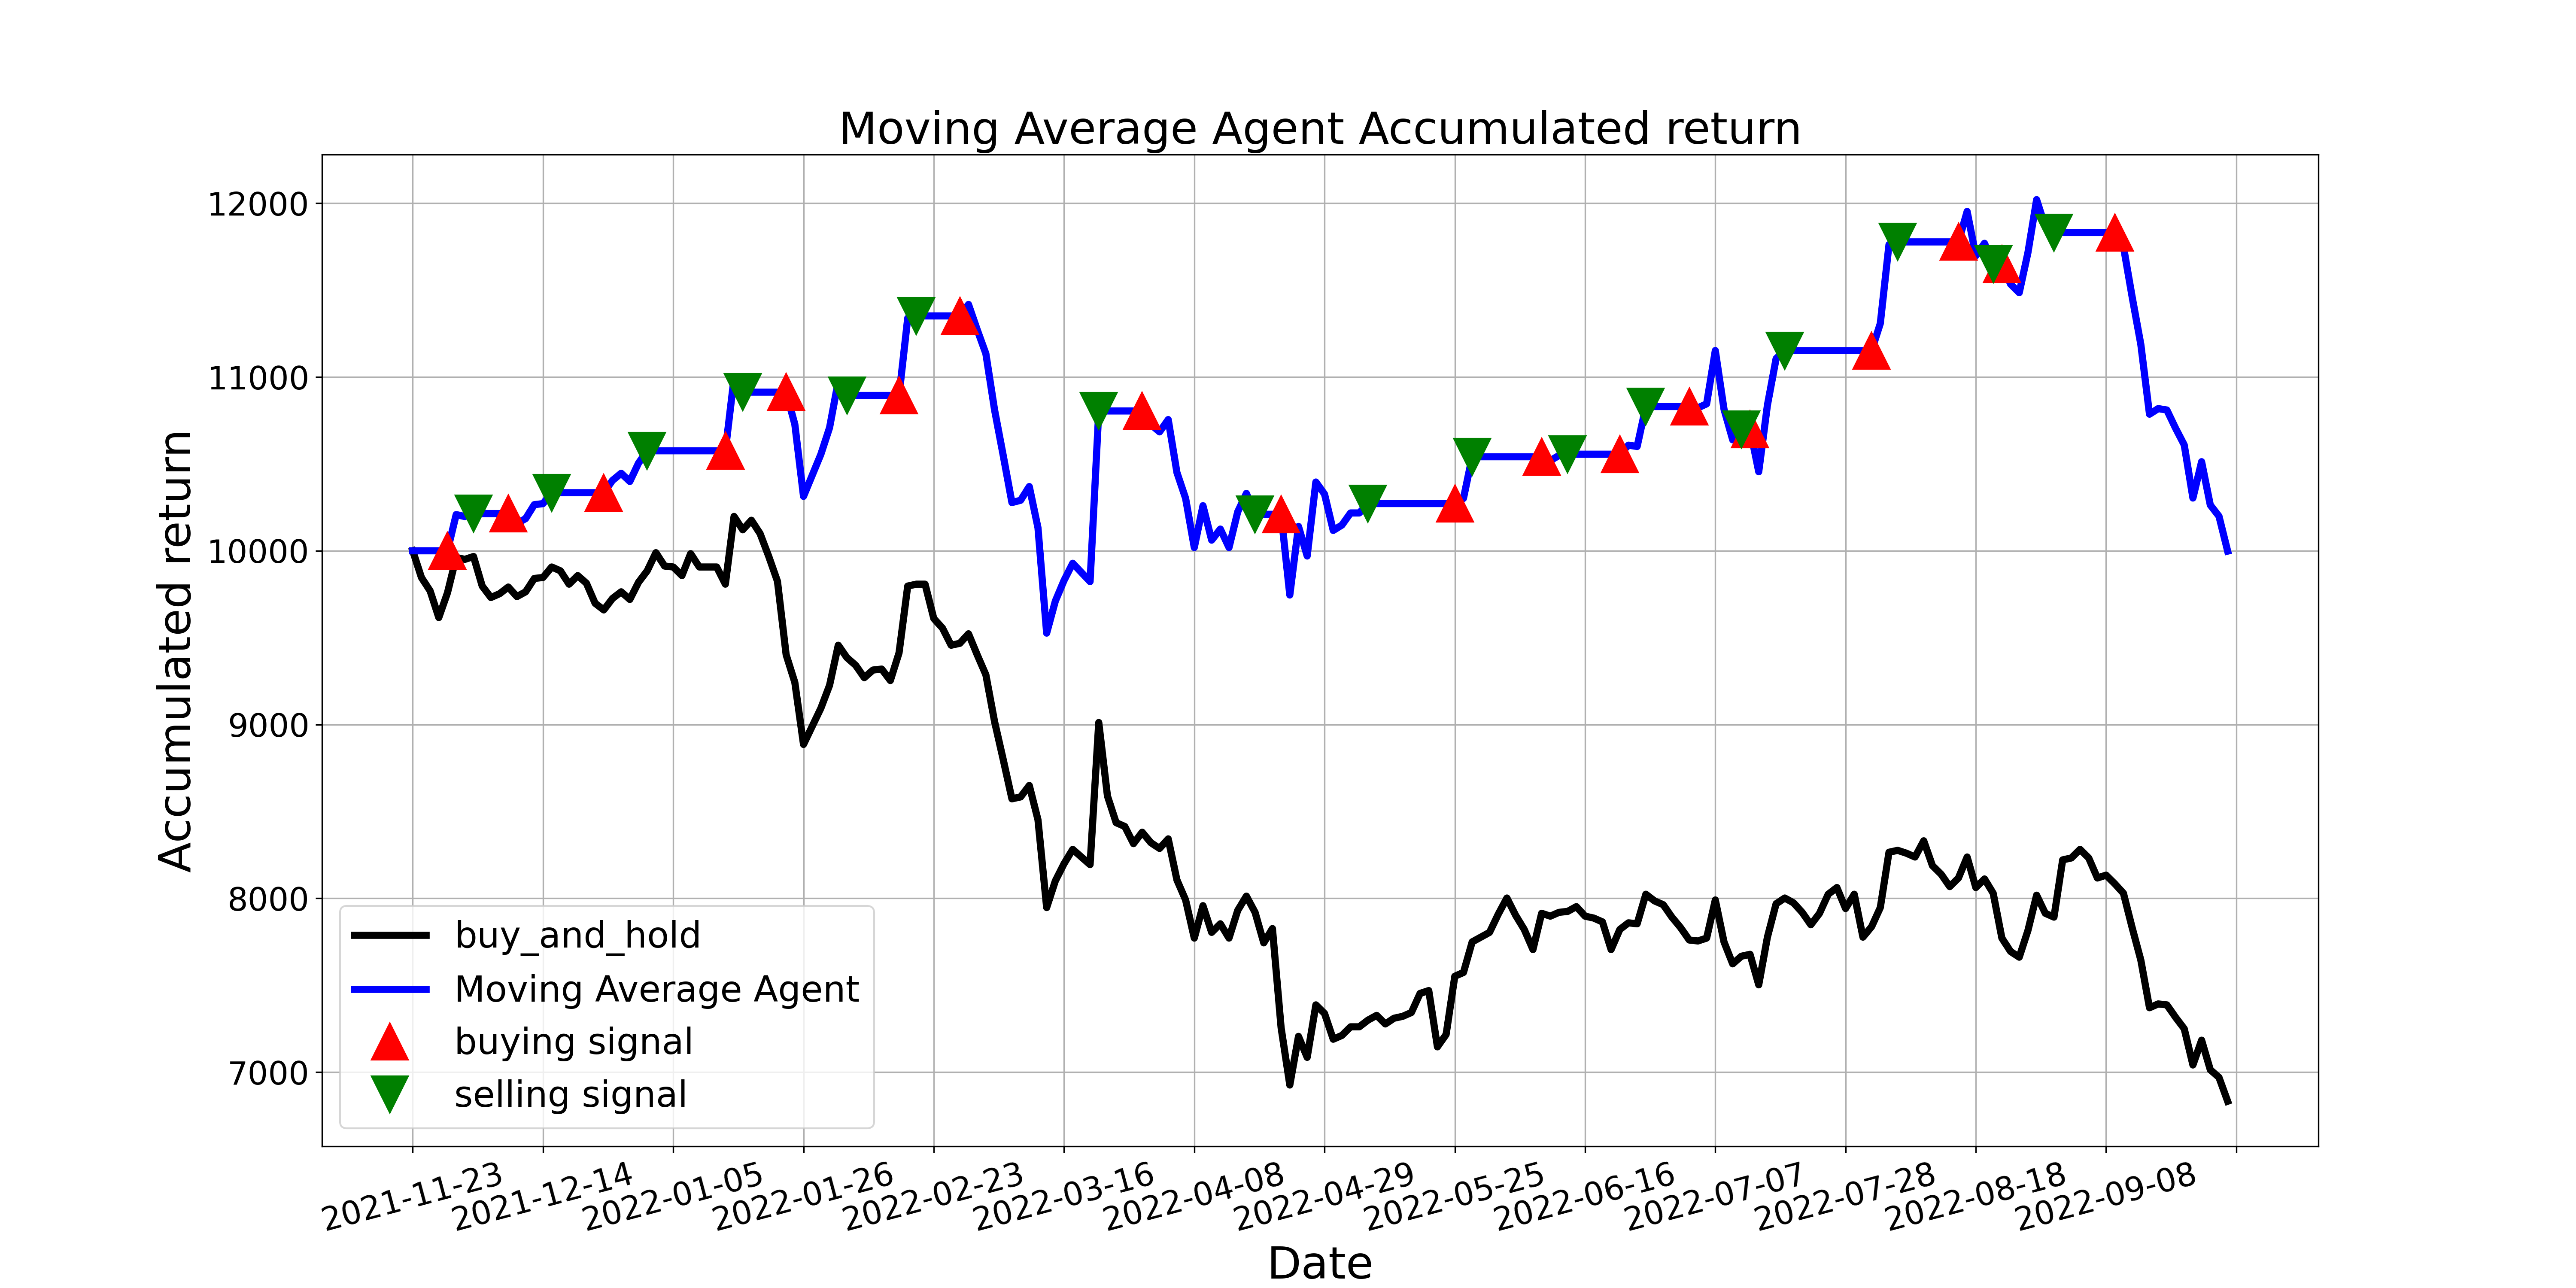

Data behind this chart, as committed beside it:
, tradeDate, B&H, action, operation, return
0, 2021-11-23, 10000, , 0, 10000
1, 2021-11-24, 9846, 0.0, 0, 10000
2, 2021-11-25, 9769, 0.0, 0, 10000
3, 2021-11-26, 9616, 0.0, 0, 10000
4, 2021-11-29, 9758, 1.0, 1, 10000
5, 2021-11-30, 9962, 0.0, 0, 10208
6, 2021-12-01, 9951, 0.0, 0, 10197
7, 2021-12-02, 9967, 2.0, 2, 10214
8, 2021-12-03, 9797, 0.0, 0, 10214
9, 2021-12-06, 9731, 0.0, 0, 10214
10, 2021-12-07, 9753, 0.0, 0, 10214
11, 2021-12-08, 9791, 1.0, 1, 10214
12, 2021-12-09, 9736, 0.0, 0, 10157
13, 2021-12-10, 9764, 0.0, 0, 10185
14, 2021-12-13, 9841, 0.0, 0, 10266
15, 2021-12-14, 9846, 0.0, 0, 10271
16, 2021-12-15, 9907, 2.0, 2, 10334
17, 2021-12-16, 9885, 0.0, 0, 10334
18, 2021-12-17, 9808, 0.0, 0, 10334
19, 2021-12-20, 9857, 0.0, 0, 10334
20, 2021-12-21, 9813, 0.0, 0, 10334
21, 2021-12-22, 9698, 0.0, 0, 10334
22, 2021-12-23, 9660, 1.0, 1, 10334
23, 2021-12-24, 9726, 0.0, 0, 10405
24, 2021-12-27, 9764, 0.0, 0, 10446
25, 2021-12-28, 9720, 0.0, 0, 10399
26, 2021-12-29, 9819, 0.0, 0, 10505
27, 2021-12-30, 9885, 2.0, 2, 10575
28, 2021-12-31, 9989, 0.0, 0, 10575
29, 2022-01-04, 9912, 0.0, 0, 10575
30, 2022-01-05, 9907, 0.0, 0, 10575
31, 2022-01-06, 9857, 0.0, 0, 10575
32, 2022-01-07, 9984, 0.0, 0, 10575
33, 2022-01-10, 9907, 0.0, 0, 10575
34, 2022-01-11, 9907, 0.0, 0, 10575
35, 2022-01-12, 9907, 0.0, 0, 10575
36, 2022-01-13, 9808, 1.0, 1, 10575
37, 2022-01-14, 10198, 0.0, 0, 10996
38, 2022-01-17, 10121, 2.0, 2, 10913
39, 2022-01-18, 10176, 0.0, 0, 10913
40, 2022-01-19, 10099, 0.0, 0, 10913
41, 2022-01-20, 9967, 0.0, 0, 10913
42, 2022-01-21, 9824, 0.0, 0, 10913
43, 2022-01-24, 9402, 1.0, 1, 10913
44, 2022-01-25, 9242, 0.0, 0, 10728
45, 2022-01-26, 8886, 0.0, 0, 10313
46, 2022-01-27, 8990, 0.0, 0, 10434
47, 2022-01-28, 9094, 0.0, 0, 10556
48, 2022-02-07, 9226, 0.0, 0, 10709
49, 2022-02-08, 9456, 0.0, 0, 10977
50, 2022-02-09, 9385, 2.0, 2, 10894
51, 2022-02-10, 9341, 0.0, 0, 10894
52, 2022-02-11, 9270, 0.0, 0, 10894
53, 2022-02-14, 9314, 0.0, 0, 10894
54, 2022-02-15, 9319, 0.0, 0, 10894
55, 2022-02-16, 9253, 0.0, 0, 10894
56, 2022-02-17, 9413, 1.0, 1, 10894
57, 2022-02-18, 9797, 0.0, 0, 11339
58, 2022-02-21, 9808, 2.0, 2, 11352
59, 2022-02-22, 9808, 0.0, 0, 11352
... 150 more rows
